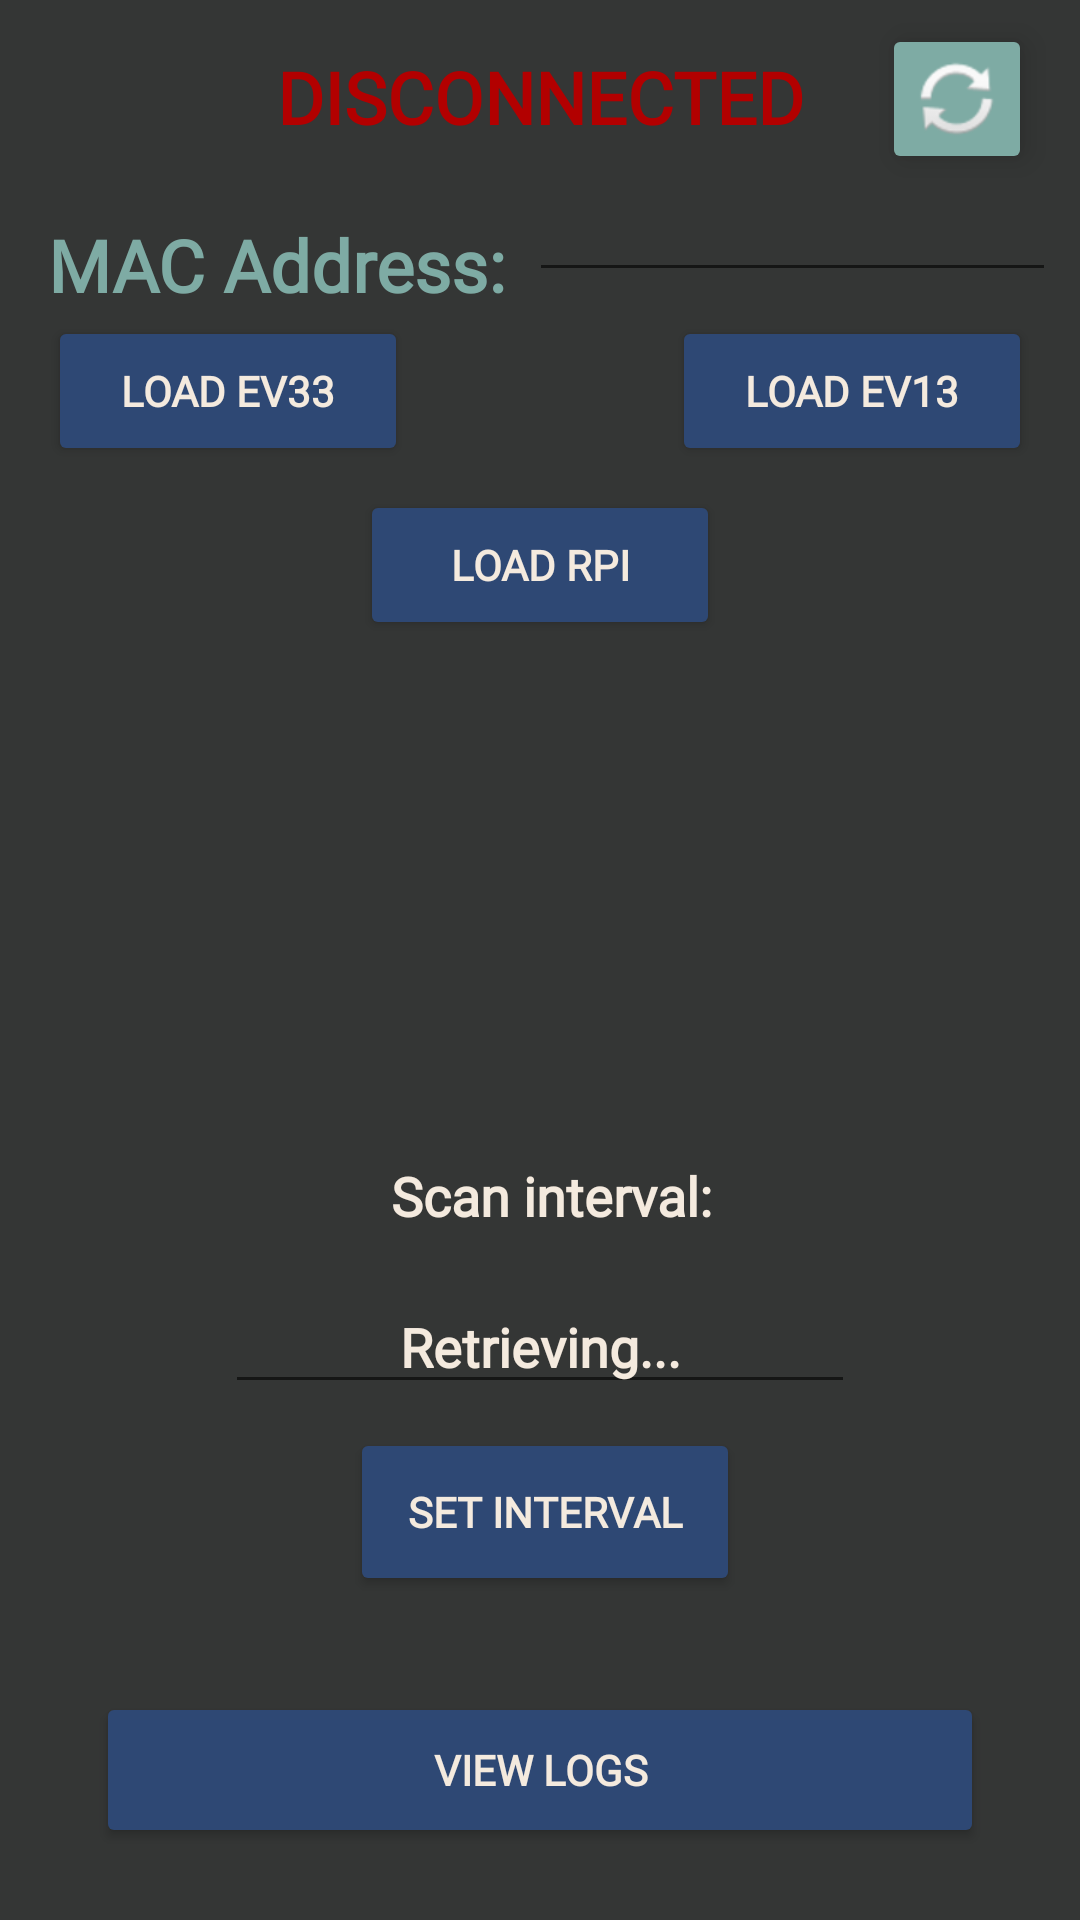

Write the Android layout XML for this screen, with the resource values it uses.
<!-- AndroidManifest.xml: application theme AppTheme -->
<!-- res/layout/activity_settings.xml -->
<?xml version="1.0" encoding="utf-8"?>
<android.support.constraint.ConstraintLayout xmlns:android="http://schemas.android.com/apk/res/android"
    xmlns:app="http://schemas.android.com/apk/res-auto"
    xmlns:tools="http://schemas.android.com/tools"
    android:layout_width="match_parent"
    android:layout_height="match_parent"
    android:background="@color/colorPrimaryDark"
    tools:context="com.luckythirteen.bibliotech.SettingsActivity">


    <TextView
        android:id="@+id/txtBluetoothStatus"
        android:layout_width="0dp"
        android:layout_height="wrap_content"
        android:layout_marginEnd="8dp"
        android:layout_marginStart="8dp"
        android:layout_marginTop="16dp"
        android:fontFamily="@font/adam"
        android:text="@string/txtBluetoothDisconnected"
        android:textAlignment="center"
        android:textAllCaps="true"
        android:textColor="@color/colorBluetoothDisconnected"
        android:textSize="24sp"
        android:textStyle="bold"
        android:typeface="serif"
        app:layout_constraintEnd_toEndOf="parent"
        app:layout_constraintHorizontal_bias="0.44"
        app:layout_constraintStart_toStartOf="parent"
        app:layout_constraintTop_toTopOf="parent" />

    <ImageButton
        android:id="@+id/btnReconnect"
        android:layout_width="50dp"
        android:layout_height="50dp"
        android:layout_marginEnd="16dp"
        android:layout_marginTop="8dp"
        android:backgroundTint="@color/colorAccent"
        android:contentDescription="@string/contentDescription"
        android:elevation="6dp"
        app:layout_constraintEnd_toEndOf="parent"
        app:layout_constraintTop_toTopOf="parent"
        app:srcCompat="@android:drawable/ic_popup_sync" />

    <TextView
        android:id="@+id/txtMacTitle"
        android:layout_width="wrap_content"
        android:layout_height="26dp"
        android:layout_marginStart="16dp"
        android:layout_marginTop="72dp"
        android:fontFamily="@font/adam"
        android:labelFor="@+id/editMac"
        android:text="@string/txtSettingsMacTitle"
        android:textColor="@color/colorAccent"
        android:textSize="24sp"
        android:textStyle="bold"
        app:layout_constraintStart_toStartOf="parent"
        app:layout_constraintTop_toBottomOf="@+id/txtBluetoothStatus"
        app:layout_constraintTop_toTopOf="parent" />

    <EditText
        android:id="@+id/editMac"
        android:layout_width="0dp"
        android:layout_height="wrap_content"
        android:layout_marginEnd="8dp"
        android:layout_marginStart="8dp"
        android:layout_marginTop="56dp"
        android:ems="10"
        android:fontFamily="sans-serif"
        android:inputType="textPersonName"
        android:textAlignment="center"
        android:textColor="@color/colorWhite"
        app:layout_constraintEnd_toEndOf="parent"
        app:layout_constraintStart_toEndOf="@+id/txtMacTitle"
        app:layout_constraintTop_toTopOf="parent" />

    <Button
        android:id="@+id/btnEV33"
        android:layout_width="120dp"
        android:layout_height="50dp"
        android:layout_marginStart="16dp"
        android:layout_marginTop="8dp"
        android:backgroundTint="@color/colorPrimary"
        android:fontFamily="@font/adam"
        android:text="@string/btnSettingsLoadEV33"
        android:textColor="@color/colorWhite"
        android:textStyle="bold"
        app:layout_constraintStart_toStartOf="parent"
        app:layout_constraintTop_toBottomOf="@+id/editMac" />

    <Button
        android:id="@+id/btnEV13"
        android:layout_width="120dp"
        android:layout_height="50dp"
        android:layout_marginEnd="16dp"
        android:layout_marginTop="8dp"
        android:backgroundTint="@color/colorPrimary"
        android:fontFamily="@font/adam"
        android:text="@string/btnSettingsLoadEV13"
        android:textColor="@color/colorWhite"
        android:textStyle="bold"
        app:layout_constraintEnd_toEndOf="parent"
        app:layout_constraintTop_toBottomOf="@+id/editMac" />

    <Button
        android:id="@+id/btnViewLogs"
        android:layout_width="0dp"
        android:layout_height="52dp"
        android:layout_marginBottom="24dp"
        android:layout_marginEnd="32dp"
        android:layout_marginStart="32dp"
        android:backgroundTint="@color/colorPrimary"
        android:fontFamily="@font/adam"
        android:text="@string/btnSettingsViewLogs"
        android:textColor="@color/colorWhite"
        android:textStyle="bold"
        app:layout_constraintBottom_toBottomOf="parent"
        app:layout_constraintEnd_toEndOf="parent"
        app:layout_constraintStart_toStartOf="parent" />

    <Button
        android:id="@+id/btnSetInterval"
        android:layout_width="130dp"
        android:layout_height="56dp"
        android:layout_marginBottom="32dp"
        android:layout_marginEnd="8dp"
        android:layout_marginStart="11dp"
        android:backgroundTint="@color/colorPrimary"
        android:fontFamily="@font/adam"
        android:text="@string/btnSettingsUpdateScanInterval"
        android:textColor="@color/colorWhite"
        android:textStyle="bold"
        app:layout_constraintBottom_toTopOf="@+id/btnViewLogs"
        app:layout_constraintEnd_toEndOf="parent"
        app:layout_constraintStart_toStartOf="parent" />

    <Button
        android:id="@+id/btnSaveChanges"
        android:layout_width="0dp"
        android:layout_height="50dp"
        android:layout_marginTop="8dp"
        android:backgroundTint="@color/colorPrimary"
        android:fontFamily="@font/adam"
        android:text="@string/btnSettingsSave"
        android:textAlignment="center"
        android:textColor="@color/colorWhite"
        android:textSize="18sp"
        android:textStyle="bold"
        android:visibility="gone"
        app:layout_constraintEnd_toEndOf="parent"
        app:layout_constraintStart_toStartOf="parent"
        app:layout_constraintTop_toBottomOf="@+id/btnRPI" />

    <Button
        android:id="@+id/btnRPI"
        android:layout_width="120dp"
        android:layout_height="50dp"
        android:layout_marginEnd="8dp"
        android:layout_marginStart="8dp"
        android:layout_marginTop="8dp"
        android:backgroundTint="@color/colorPrimary"
        android:fontFamily="@font/adam"
        android:text="@string/btnSettingsLoadRPI"
        android:textColor="@color/colorWhite"
        android:textStyle="bold"
        app:layout_constraintEnd_toStartOf="@+id/btnEV13"
        app:layout_constraintStart_toEndOf="@+id/btnEV33"
        app:layout_constraintTop_toBottomOf="@+id/btnEV33" />

    <TextView
        android:id="@+id/txtScanLabel"
        android:layout_width="wrap_content"
        android:layout_height="wrap_content"
        android:layout_marginBottom="16dp"
        android:layout_marginEnd="8dp"
        android:layout_marginStart="16dp"
        android:fontFamily="@font/adam"
        android:text="@string/settingsScanIntervalLabel"
        android:textColor="@color/colorWhite"
        android:textSize="18sp"
        android:textStyle="bold"
        app:layout_constraintBottom_toTopOf="@+id/txtInterval"
        app:layout_constraintEnd_toEndOf="parent"
        app:layout_constraintStart_toStartOf="parent" />

    <EditText
        android:id="@+id/txtInterval"
        android:layout_width="wrap_content"
        android:layout_height="wrap_content"
        android:layout_marginBottom="8dp"
        android:layout_marginEnd="8dp"
        android:layout_marginStart="8dp"
        android:ems="10"
        android:fontFamily="@font/adam"
        android:inputType="textPersonName|number"
        android:text="@string/settingsScanPlaceholder"
        android:textAlignment="center"
        android:textStyle="bold"
        app:layout_constraintBottom_toTopOf="@+id/btnSetInterval"
        app:layout_constraintEnd_toEndOf="parent"
        app:layout_constraintStart_toStartOf="parent" />

</android.support.constraint.ConstraintLayout>
<!-- resources referenced by this layout -->
<resources>
  <color name="colorAccent">#7eaba4</color>
  <color name="colorBluetoothDisconnected">#b20000</color>
  <color name="colorPrimary">#2e4874</color>
  <color name="colorPrimaryDark">#343635</color>
  <color name="colorWhite">#f4eade</color>
  <string name="btnSettingsLoadEV13">Load EV13</string>
  <string name="btnSettingsLoadEV33">Load EV33</string>
  <string name="btnSettingsLoadRPI">Load RPI</string>
  <string name="btnSettingsSave">Save</string>
  <string name="btnSettingsUpdateScanInterval">Set interval</string>
  <string name="btnSettingsViewLogs">View logs</string>
  <string name="contentDescription">Not given</string>
  <string name="settingsScanIntervalLabel">Scan interval:</string>
  <string name="settingsScanPlaceholder">Retrieving...</string>
  <string name="txtBluetoothDisconnected">Disconnected</string>
  <string name="txtSettingsMacTitle">MAC Address:</string>
  <style name="AppTheme" parent="Theme.AppCompat.Light.DarkActionBar">
          
          <item name="colorPrimary">@color/colorPrimary</item>
          <item name="colorPrimaryDark">@color/colorPrimaryDark</item>
          <item name="colorAccent">@color/colorAccent</item>
          <item name="android:textColorPrimary">@color/colorWhite</item>
      </style>
</resources>
